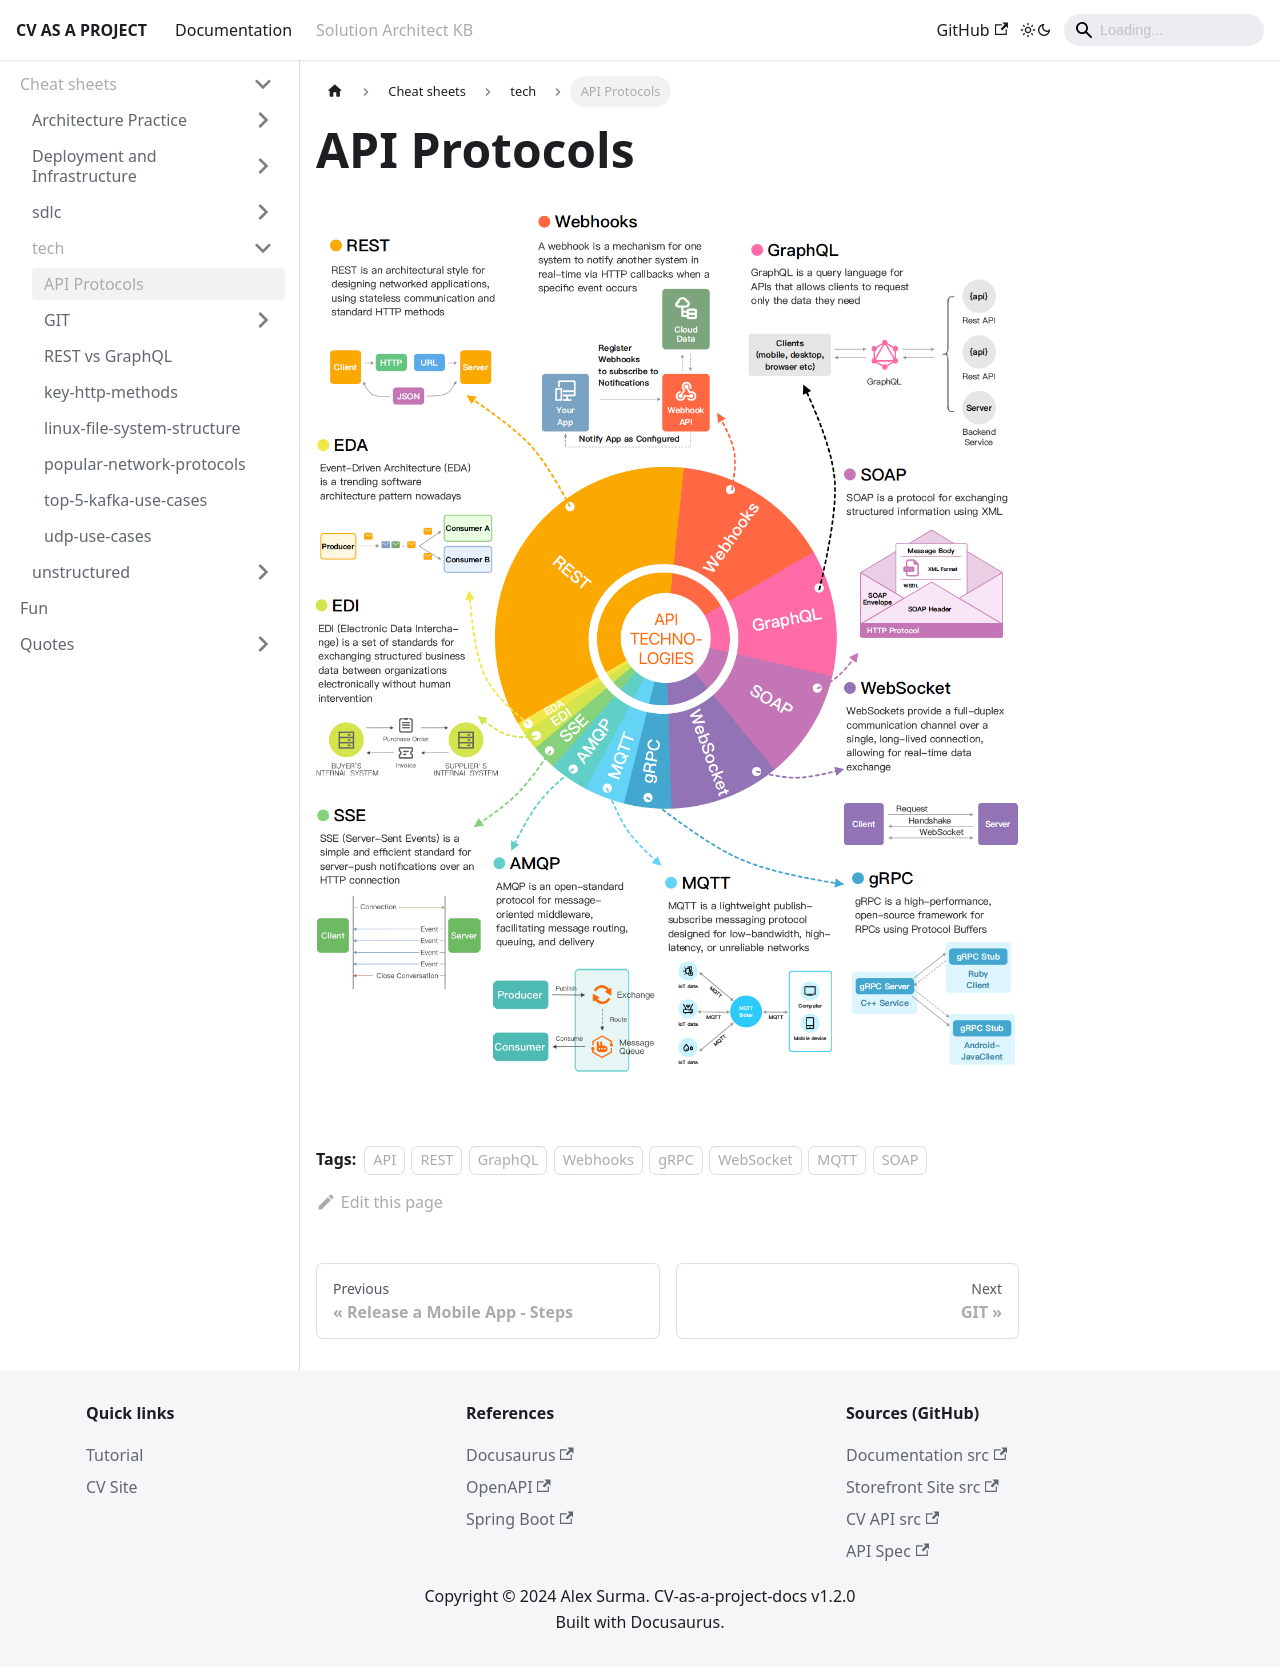

repository: aliaksandrsurma/cv-as-a-project-docs · page: docs/personal-kb/cheat-sheets/tech/api-protocols.html · generator: docusaurus

---
sidebar_position: 1
title: API Protocols
tags:
  - API
  - REST
  - GraphQL
  - Webhooks
  - gRPC
  - WebSocket
  - MQTT
  - SOAP
---

# API Protocols

![API Protocols](./images/api-protocols.png)
